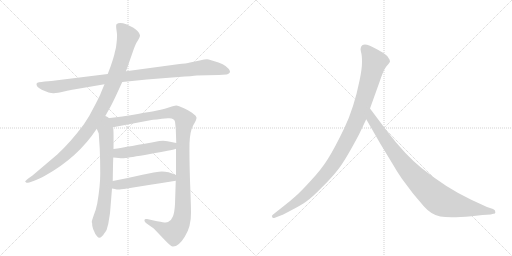
t = 0.00 s
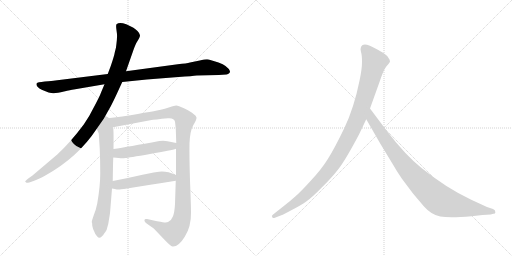
t = 1.57 s
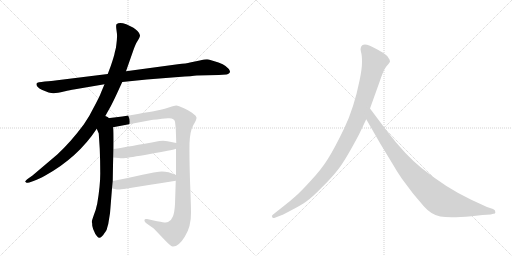
t = 3.15 s
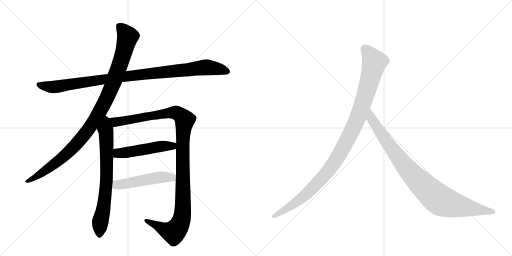
t = 4.72 s
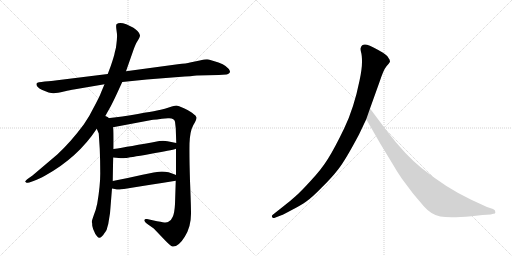
t = 6.29 s
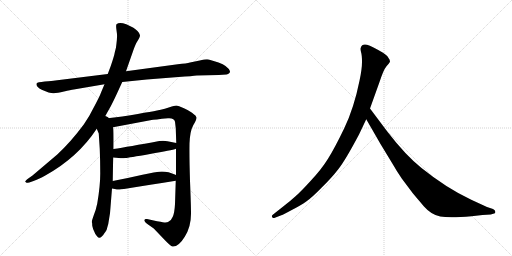
t = 7.86 s

The animated SVG that drew these frames (rendered in a browser with its animation timeline set to each time). Animation: 8 CSS @keyframes rules; one cycle of 7.86 s.

<svg version="1.1" viewBox="0 0 2048 1024" xmlns="http://www.w3.org/2000/svg">
  <g stroke="lightgray" stroke-dasharray="1,1" stroke-width="1" transform="scale(4, 4)">
    <line x1="0" y1="0" x2="256" y2="256"></line>
    <line x1="256" y1="0" x2="0" y2="256"></line>
    <line x1="128" y1="0" x2="128" y2="256"></line>
    <line x1="0" y1="128" x2="256" y2="128"></line>
    <line x1="256" y1="0" x2="512" y2="256"></line>
    <line x1="512" y1="0" x2="256" y2="256"></line>
    <line x1="384" y1="0" x2="384" y2="256"></line>
    <line x1="256" y1="128" x2="512" y2="128"></line>
  </g>
<g transform="scale(1, -1) translate(0, -850)">
   <style type="text/css">
    @keyframes keyframes0 {
      from {
       stroke: black;
       stroke-dashoffset: 1020;
       stroke-width: 128;
       }
       77% {
       animation-timing-function: step-end;
       stroke: black;
       stroke-dashoffset: 0;
       stroke-width: 128;
       }
       to {
       stroke: black;
       stroke-width: 1024;
       }
       }
       #make-me-a-hanzi-animation-0 {
         animation: keyframes0 1.080078s both;
         animation-delay: 0.000000s;
         animation-timing-function: linear;
       }
    @keyframes keyframes1 {
      from {
       stroke: black;
       stroke-dashoffset: 1046;
       stroke-width: 128;
       }
       77% {
       animation-timing-function: step-end;
       stroke: black;
       stroke-dashoffset: 0;
       stroke-width: 128;
       }
       to {
       stroke: black;
       stroke-width: 1024;
       }
       }
       #make-me-a-hanzi-animation-1 {
         animation: keyframes1 1.101237s both;
         animation-delay: 1.080078s;
         animation-timing-function: linear;
       }
    @keyframes keyframes2 {
      from {
       stroke: black;
       stroke-dashoffset: 716;
       stroke-width: 128;
       }
       70% {
       animation-timing-function: step-end;
       stroke: black;
       stroke-dashoffset: 0;
       stroke-width: 128;
       }
       to {
       stroke: black;
       stroke-width: 1024;
       }
       }
       #make-me-a-hanzi-animation-2 {
         animation: keyframes2 0.832682s both;
         animation-delay: 2.181315s;
         animation-timing-function: linear;
       }
    @keyframes keyframes3 {
      from {
       stroke: black;
       stroke-dashoffset: 1168;
       stroke-width: 128;
       }
       79% {
       animation-timing-function: step-end;
       stroke: black;
       stroke-dashoffset: 0;
       stroke-width: 128;
       }
       to {
       stroke: black;
       stroke-width: 1024;
       }
       }
       #make-me-a-hanzi-animation-3 {
         animation: keyframes3 1.200521s both;
         animation-delay: 3.013997s;
         animation-timing-function: linear;
       }
    @keyframes keyframes4 {
      from {
       stroke: black;
       stroke-dashoffset: 504;
       stroke-width: 128;
       }
       62% {
       animation-timing-function: step-end;
       stroke: black;
       stroke-dashoffset: 0;
       stroke-width: 128;
       }
       to {
       stroke: black;
       stroke-width: 1024;
       }
       }
       #make-me-a-hanzi-animation-4 {
         animation: keyframes4 0.660156s both;
         animation-delay: 4.214518s;
         animation-timing-function: linear;
       }
    @keyframes keyframes5 {
      from {
       stroke: black;
       stroke-dashoffset: 501;
       stroke-width: 128;
       }
       62% {
       animation-timing-function: step-end;
       stroke: black;
       stroke-dashoffset: 0;
       stroke-width: 128;
       }
       to {
       stroke: black;
       stroke-width: 1024;
       }
       }
       #make-me-a-hanzi-animation-5 {
         animation: keyframes5 0.657715s both;
         animation-delay: 4.874674s;
         animation-timing-function: linear;
       }
    @keyframes keyframes6 {
      from {
       stroke: black;
       stroke-dashoffset: 1082;
       stroke-width: 128;
       }
       78% {
       animation-timing-function: step-end;
       stroke: black;
       stroke-dashoffset: 0;
       stroke-width: 128;
       }
       to {
       stroke: black;
       stroke-width: 1024;
       }
       }
       #make-me-a-hanzi-animation-6 {
         animation: keyframes6 1.130534s both;
         animation-delay: 5.532389s;
         animation-timing-function: linear;
       }
    @keyframes keyframes7 {
      from {
       stroke: black;
       stroke-dashoffset: 935;
       stroke-width: 128;
       }
       75% {
       animation-timing-function: step-end;
       stroke: black;
       stroke-dashoffset: 0;
       stroke-width: 128;
       }
       to {
       stroke: black;
       stroke-width: 1024;
       }
       }
       #make-me-a-hanzi-animation-7 {
         animation: keyframes7 1.010905s both;
         animation-delay: 6.662923s;
         animation-timing-function: linear;
       }
</style>
<path d="M 489 522 L 587 532 L 714 542 Q 771 546 787 548 L 875 550 L 906 552 Q 920 555 920 565 Q 911 587 874 600 Q 838 612 828 613 Q 819 613 799 608 L 760 600 Q 747 596 711 593 L 504 565 L 431 554 L 221 528 Q 209 526 179 524 Q 149 521 147 517 Q 141 505 167 491 Q 201 476 215 477 Q 229 478 256 484 Q 283 490 295 492 L 418 513 L 489 522 Z" fill="lightgray"></path> 
<path d="M 415 375 L 443 425 Q 452 442 466 472 L 489 522 L 504 565 L 532 645 Q 542 674 547 681 L 556 696 Q 560 703 560 709 Q 560 715 550 726 Q 540 736 532 740 L 505 753 Q 477 764 466 753 Q 463 749 466 729 Q 469 709 468 702 Q 468 694 466 677 Q 464 659 463 656 L 459 640 Q 457 627 443 586 L 431 554 L 418 513 L 405 482 Q 399 465 377 424 Q 356 381 335 352 Q 283 282 229 232 L 130 148 L 113 136 Q 99 125 101 123 L 106 119 Q 107 118 117 120 L 134 126 Q 153 132 183 149 Q 312 221 387 335 L 415 375 Z" fill="lightgray"></path> 
<path d="M 387 335 L 395 316 L 399 254 Q 401 205 401 156 Q 401 106 389 36 Q 384 11 375 -11 Q 367 -34 367 -38 Q 369 -40 369 -53 Q 372 -67 376 -74 Q 379 -84 388 -95 Q 397 -106 406 -97 Q 415 -88 416 -85 L 422 -77 Q 427 -72 429 -60 L 433 -46 L 440 -3 L 448 96 L 451 126 Q 452 199 453 220 L 454 254 Q 455 340 452 341 C 444 411 360 398 387 335 Z" fill="lightgray"></path> 
<path d="M 704 255 L 704 150 L 703 127 L 700 34 Q 698 -2 691 -17 Q 685 -33 672 -38 Q 667 -41 651 -39 Q 637 -37 588 -26 Q 579 -24 578 -30 Q 576 -36 588 -45 L 615 -64 L 658 -109 Q 682 -134 690 -136 Q 714 -138 739 -97 Q 765 -56 764 -1 Q 764 28 760 127 Q 757 225 758 276 Q 760 326 773 349 Q 787 372 786 380 Q 785 387 774 394 Q 764 403 738 416 Q 712 428 705 428 Q 698 428 678 421 Q 658 414 643 411 Q 629 407 489 384 L 415 375 C 385 371 423 335 452 341 L 601 369 Q 619 372 672 377 Q 697 379 700 363 L 703 337 L 705 278 L 704 255 Z" fill="lightgray"></path> 
<path d="M 453 220 L 475 218 Q 490 216 501 218 Q 513 219 600 234 Q 687 249 704 255 C 733 263 734 272 705 278 L 670 285 Q 658 288 637 286 Q 513 263 454 254 C 424 249 423 223 453 220 Z" fill="lightgray"></path> 
<path d="M 448 96 L 459 94 Q 471 91 479 92 Q 487 92 703 127 C 733 132 732 139 704 150 Q 665 167 636 163 Q 626 163 570 151 Q 514 138 451 126 C 422 120 418 101 448 96 Z" fill="lightgray"></path> 
<path d="M 1436 312 L 1465 373 L 1480 416 L 1518 522 Q 1534 571 1546 585 Q 1558 598 1560 603 Q 1560 611 1554 618 Q 1550 627 1532 639 Q 1488 665 1468 671 Q 1448 676 1443 659 Q 1441 654 1444 642 Q 1448 630 1448 602 Q 1448 573 1438 527 Q 1416 418 1377 337 Q 1338 256 1312 215 Q 1286 173 1243 127 Q 1202 82 1181 64 Q 1159 44 1134 25 L 1091 -9 Q 1085 -14 1089 -18 Q 1089 -25 1102 -20 L 1128 -10 Q 1130 -10 1167 10 Q 1204 29 1225 44 Q 1247 59 1286 99 Q 1326 138 1353 173 Q 1381 208 1436 312 Z" fill="lightgray"></path> 
<path d="M 1465 373 L 1522 274 L 1570 195 Q 1584 170 1607 136 L 1652 76 L 1696 24 Q 1725 -9 1761 -16 Q 1798 -23 1886 -15 L 1930 -10 L 1963 -8 L 1973 -5 Q 1983 -5 1981 3 Q 1982 9 1972 14 L 1948 22 L 1885 51 Q 1785 98 1686 178 Q 1624 227 1549 324 L 1480 416 C 1462 440 1450 399 1465 373 Z" fill="lightgray"></path> 
      <clipPath id="make-me-a-hanzi-clip-0">
      <path d="M 489 522 L 587 532 L 714 542 Q 771 546 787 548 L 875 550 L 906 552 Q 920 555 920 565 Q 911 587 874 600 Q 838 612 828 613 Q 819 613 799 608 L 760 600 Q 747 596 711 593 L 504 565 L 431 554 L 221 528 Q 209 526 179 524 Q 149 521 147 517 Q 141 505 167 491 Q 201 476 215 477 Q 229 478 256 484 Q 283 490 295 492 L 418 513 L 489 522 Z" fill="lightgray"></path>
      </clipPath>
      <path clip-path="url(#make-me-a-hanzi-clip-0)" d="M 152 513 L 218 502 L 544 550 L 827 581 L 908 565 " fill="none" id="make-me-a-hanzi-animation-0" stroke-dasharray="892 1784" stroke-linecap="round"></path>

      <clipPath id="make-me-a-hanzi-clip-1">
      <path d="M 415 375 L 443 425 Q 452 442 466 472 L 489 522 L 504 565 L 532 645 Q 542 674 547 681 L 556 696 Q 560 703 560 709 Q 560 715 550 726 Q 540 736 532 740 L 505 753 Q 477 764 466 753 Q 463 749 466 729 Q 469 709 468 702 Q 468 694 466 677 Q 464 659 463 656 L 459 640 Q 457 627 443 586 L 431 554 L 418 513 L 405 482 Q 399 465 377 424 Q 356 381 335 352 Q 283 282 229 232 L 130 148 L 113 136 Q 99 125 101 123 L 106 119 Q 107 118 117 120 L 134 126 Q 153 132 183 149 Q 312 221 387 335 L 415 375 Z" fill="lightgray"></path>
      </clipPath>
      <path clip-path="url(#make-me-a-hanzi-clip-1)" d="M 475 747 L 511 703 L 481 596 L 447 503 L 389 386 L 327 297 L 277 244 L 195 177 L 105 123 " fill="none" id="make-me-a-hanzi-animation-1" stroke-dasharray="918 1836" stroke-linecap="round"></path>

      <clipPath id="make-me-a-hanzi-clip-2">
      <path d="M 387 335 L 395 316 L 399 254 Q 401 205 401 156 Q 401 106 389 36 Q 384 11 375 -11 Q 367 -34 367 -38 Q 369 -40 369 -53 Q 372 -67 376 -74 Q 379 -84 388 -95 Q 397 -106 406 -97 Q 415 -88 416 -85 L 422 -77 Q 427 -72 429 -60 L 433 -46 L 440 -3 L 448 96 L 451 126 Q 452 199 453 220 L 454 254 Q 455 340 452 341 C 444 411 360 398 387 335 Z" fill="lightgray"></path>
      </clipPath>
      <path clip-path="url(#make-me-a-hanzi-clip-2)" d="M 416 367 L 425 310 L 427 159 L 420 63 L 400 -44 L 398 -90 " fill="none" id="make-me-a-hanzi-animation-2" stroke-dasharray="588 1176" stroke-linecap="round"></path>

      <clipPath id="make-me-a-hanzi-clip-3">
      <path d="M 704 255 L 704 150 L 703 127 L 700 34 Q 698 -2 691 -17 Q 685 -33 672 -38 Q 667 -41 651 -39 Q 637 -37 588 -26 Q 579 -24 578 -30 Q 576 -36 588 -45 L 615 -64 L 658 -109 Q 682 -134 690 -136 Q 714 -138 739 -97 Q 765 -56 764 -1 Q 764 28 760 127 Q 757 225 758 276 Q 760 326 773 349 Q 787 372 786 380 Q 785 387 774 394 Q 764 403 738 416 Q 712 428 705 428 Q 698 428 678 421 Q 658 414 643 411 Q 629 407 489 384 L 415 375 C 385 371 423 335 452 341 L 601 369 Q 619 372 672 377 Q 697 379 700 363 L 703 337 L 705 278 L 704 255 Z" fill="lightgray"></path>
      </clipPath>
      <path clip-path="url(#make-me-a-hanzi-clip-3)" d="M 423 374 L 458 361 L 704 400 L 739 370 L 731 271 L 731 10 L 717 -53 L 695 -79 L 681 -77 L 585 -32 " fill="none" id="make-me-a-hanzi-animation-3" stroke-dasharray="1040 2080" stroke-linecap="round"></path>

      <clipPath id="make-me-a-hanzi-clip-4">
      <path d="M 453 220 L 475 218 Q 490 216 501 218 Q 513 219 600 234 Q 687 249 704 255 C 733 263 734 272 705 278 L 670 285 Q 658 288 637 286 Q 513 263 454 254 C 424 249 423 223 453 220 Z" fill="lightgray"></path>
      </clipPath>
      <path clip-path="url(#make-me-a-hanzi-clip-4)" d="M 459 225 L 471 236 L 645 265 L 690 266 L 698 273 " fill="none" id="make-me-a-hanzi-animation-4" stroke-dasharray="376 752" stroke-linecap="round"></path>

      <clipPath id="make-me-a-hanzi-clip-5">
      <path d="M 448 96 L 459 94 Q 471 91 479 92 Q 487 92 703 127 C 733 132 732 139 704 150 Q 665 167 636 163 Q 626 163 570 151 Q 514 138 451 126 C 422 120 418 101 448 96 Z" fill="lightgray"></path>
      </clipPath>
      <path clip-path="url(#make-me-a-hanzi-clip-5)" d="M 455 103 L 468 110 L 585 132 L 643 141 L 685 138 L 693 145 " fill="none" id="make-me-a-hanzi-animation-5" stroke-dasharray="373 746" stroke-linecap="round"></path>

      <clipPath id="make-me-a-hanzi-clip-6">
      <path d="M 1436 312 L 1465 373 L 1480 416 L 1518 522 Q 1534 571 1546 585 Q 1558 598 1560 603 Q 1560 611 1554 618 Q 1550 627 1532 639 Q 1488 665 1468 671 Q 1448 676 1443 659 Q 1441 654 1444 642 Q 1448 630 1448 602 Q 1448 573 1438 527 Q 1416 418 1377 337 Q 1338 256 1312 215 Q 1286 173 1243 127 Q 1202 82 1181 64 Q 1159 44 1134 25 L 1091 -9 Q 1085 -14 1089 -18 Q 1089 -25 1102 -20 L 1128 -10 Q 1130 -10 1167 10 Q 1204 29 1225 44 Q 1247 59 1286 99 Q 1326 138 1353 173 Q 1381 208 1436 312 Z" fill="lightgray"></path>
      </clipPath>
      <path clip-path="url(#make-me-a-hanzi-clip-6)" d="M 1460 655 L 1498 602 L 1436 391 L 1376 266 L 1320 175 L 1251 98 L 1167 28 L 1096 -15 " fill="none" id="make-me-a-hanzi-animation-6" stroke-dasharray="954 1908" stroke-linecap="round"></path>

      <clipPath id="make-me-a-hanzi-clip-7">
      <path d="M 1465 373 L 1522 274 L 1570 195 Q 1584 170 1607 136 L 1652 76 L 1696 24 Q 1725 -9 1761 -16 Q 1798 -23 1886 -15 L 1930 -10 L 1963 -8 L 1973 -5 Q 1983 -5 1981 3 Q 1982 9 1972 14 L 1948 22 L 1885 51 Q 1785 98 1686 178 Q 1624 227 1549 324 L 1480 416 C 1462 440 1450 399 1465 373 Z" fill="lightgray"></path>
      </clipPath>
      <path clip-path="url(#make-me-a-hanzi-clip-7)" d="M 1481 408 L 1486 375 L 1603 207 L 1677 123 L 1745 60 L 1770 44 L 1804 33 L 1972 4 " fill="none" id="make-me-a-hanzi-animation-7" stroke-dasharray="807 1614" stroke-linecap="round"></path>

</g>
</svg>
